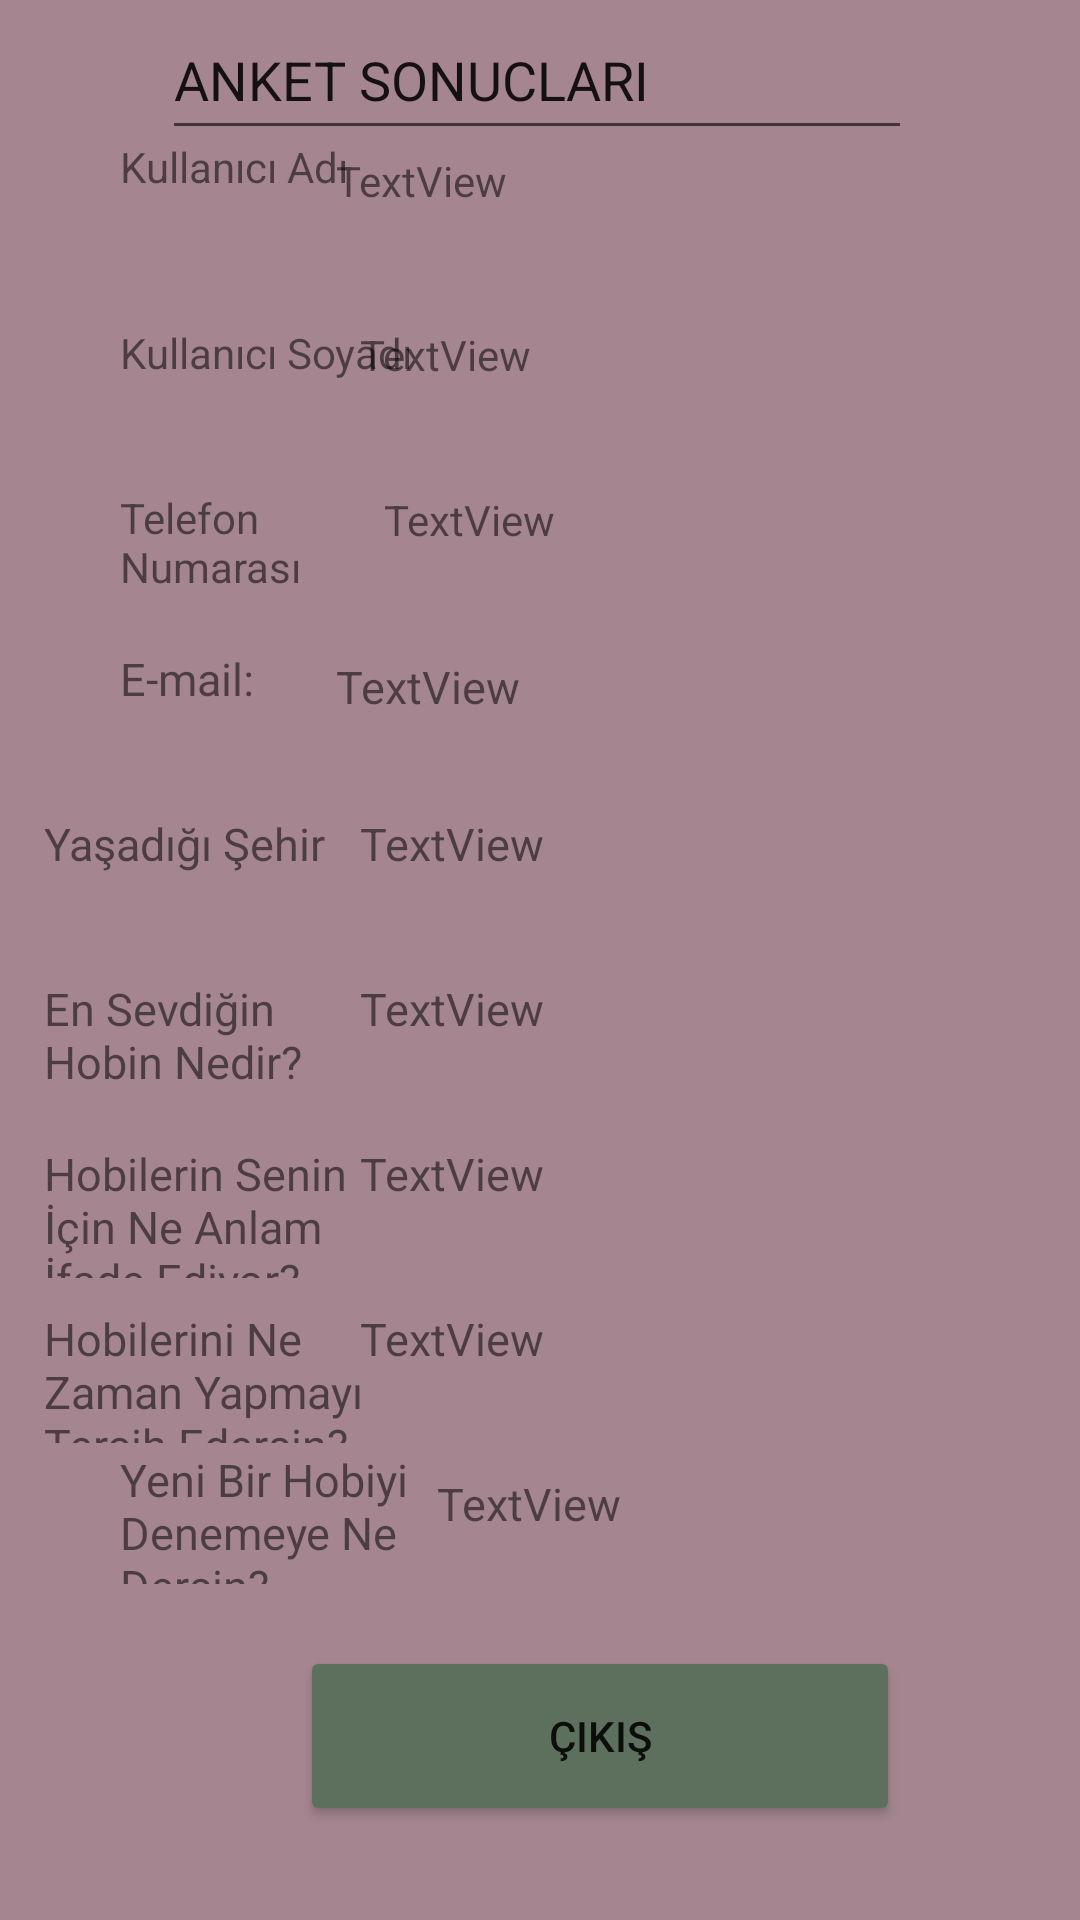

Write the Android layout XML for this screen, with the resource values it uses.
<!-- AndroidManifest.xml: application theme Theme.NavigationComponentHomework -->
<!-- res/layout/fragment_finish.xml -->
<?xml version="1.0" encoding="utf-8"?>
<androidx.constraintlayout.widget.ConstraintLayout xmlns:android="http://schemas.android.com/apk/res/android"
    xmlns:app="http://schemas.android.com/apk/res-auto"
    xmlns:tools="http://schemas.android.com/tools"
    android:layout_width="match_parent"
    android:layout_height="match_parent"
    android:background="@color/rose_pink"
    tools:context=".ui.FinishFragment">

    <EditText
        android:id="@+id/editTextText6"
        android:layout_width="250dp"
        android:layout_height="50dp"
        android:layout_marginStart="100dp"
        android:layout_marginEnd="100dp"
        android:ems="10"
        android:inputType="text"
        android:text="ANKET SONUCLARI"
        app:circularflow_viewCenter="@color/purple_200"
        app:layout_constraintEnd_toEndOf="parent"
        app:layout_constraintHorizontal_bias="0.512"
        app:layout_constraintStart_toStartOf="parent"
        tools:layout_editor_absoluteY="16dp" />

    <TextView
        android:id="@+id/email"
        android:layout_width="110dp"
        android:layout_height="45dp"
        android:layout_marginStart="40dp"
        android:layout_marginEnd="21dp"
        android:layout_marginBottom="10dp"
        android:text="E-mail:"
        android:textSize="15dp"
        app:layout_constraintBottom_toTopOf="@+id/city"
        app:layout_constraintEnd_toStartOf="@+id/et_email"
        app:layout_constraintHorizontal_bias="0.0"
        app:layout_constraintStart_toStartOf="parent" />

    <TextView
        android:id="@+id/et_email"
        android:layout_width="200dp"
        android:layout_height="45dp"
        android:layout_marginTop="232dp"
        android:layout_marginEnd="48dp"
        android:layout_marginBottom="10dp"
        android:text="TextView"
        android:textSize="15dp"
        app:layout_constraintBottom_toTopOf="@+id/et_city"
        app:layout_constraintEnd_toEndOf="parent"
        app:layout_constraintTop_toBottomOf="@+id/editTextText6"
        app:layout_constraintVertical_bias="0.958" />

    <TextView
        android:id="@+id/et_question2"
        android:layout_width="200dp"
        android:layout_height="45dp"
        android:layout_marginEnd="40dp"
        android:layout_marginBottom="10dp"
        android:text="TextView"
        android:textSize="15dp"
        app:layout_constraintBottom_toTopOf="@+id/et_questions3"
        app:layout_constraintEnd_toEndOf="parent" />

    <TextView
        android:id="@+id/et_question4"
        android:layout_width="200dp"
        android:layout_height="45dp"
        android:layout_marginStart="21dp"
        android:layout_marginEnd="40dp"
        android:layout_marginBottom="104dp"
        android:text="TextView"
        app:layout_constraintBottom_toBottomOf="parent"
        app:layout_constraintEnd_toEndOf="parent"
        app:layout_constraintStart_toEndOf="@+id/question4"
        android:textSize="15dp" />

    <TextView
        android:id="@+id/et_city"
        android:layout_width="200dp"
        android:layout_height="45dp"
        android:layout_marginEnd="40dp"
        android:layout_marginBottom="10dp"
        android:text="TextView"
        android:textSize="15dp"
        app:layout_constraintBottom_toTopOf="@+id/et_question1"
        app:layout_constraintEnd_toEndOf="parent" />

    <TextView
        android:id="@+id/et_questions3"
        android:layout_width="200dp"
        android:layout_height="45dp"
        android:layout_marginEnd="40dp"
        android:layout_marginBottom="10dp"
        android:text="TextView"
        android:textSize="15dp"
        app:layout_constraintBottom_toTopOf="@+id/et_question4"
        app:layout_constraintEnd_toEndOf="parent" />

    <TextView
        android:id="@+id/et_question1"
        android:layout_width="200dp"
        android:layout_height="45dp"
        android:layout_marginEnd="40dp"
        android:layout_marginBottom="10dp"
        android:text="TextView"
        android:textSize="15dp"
        app:layout_constraintBottom_toTopOf="@+id/questions2"
        app:layout_constraintEnd_toEndOf="parent" />

    <TextView
        android:id="@+id/city"
        android:layout_width="110dp"
        android:layout_height="45dp"
        android:layout_marginStart="40dp"
        android:layout_marginEnd="21dp"
        android:layout_marginBottom="10dp"
        android:text="Yaşadığı Şehir"
        android:textSize="15dp"
        app:layout_constraintBottom_toTopOf="@+id/ques1"
        app:layout_constraintEnd_toStartOf="@+id/et_city"
        app:layout_constraintStart_toStartOf="parent" />

    <TextView
        android:id="@+id/ques1"
        android:layout_width="110dp"
        android:layout_height="45dp"
        android:layout_marginStart="40dp"
        android:layout_marginEnd="21dp"
        android:layout_marginBottom="10dp"
        android:text="En Sevdiğin Hobin Nedir?"
        android:textSize="15dp"
        app:layout_constraintBottom_toTopOf="@+id/questions2"
        app:layout_constraintEnd_toStartOf="@+id/et_question1"
        app:layout_constraintStart_toStartOf="parent" />

    <TextView
        android:id="@+id/questions2"
        android:layout_width="110dp"
        android:layout_height="45dp"
        android:layout_marginStart="40dp"
        android:layout_marginEnd="21dp"
        android:layout_marginBottom="10dp"
        android:text="Hobilerin Senin İçin Ne Anlam İfade Ediyor?"
        android:textSize="15dp"
        app:layout_constraintBottom_toTopOf="@+id/questions3"
        app:layout_constraintEnd_toStartOf="@+id/et_question2"
        app:layout_constraintStart_toStartOf="parent" />

    <TextView
        android:id="@+id/questions3"
        android:layout_width="110dp"
        android:layout_height="45dp"
        android:layout_marginStart="40dp"
        android:layout_marginEnd="21dp"
        android:layout_marginBottom="10dp"
        android:text="Hobilerini Ne Zaman Yapmayı Tercih Edersin?"
        android:textSize="15dp"
        app:layout_constraintBottom_toTopOf="@+id/et_question4"
        app:layout_constraintEnd_toStartOf="@+id/et_questions3"
        app:layout_constraintStart_toStartOf="parent" />

    <TextView
        android:id="@+id/question4"
        android:layout_width="110dp"
        android:layout_height="45dp"
        android:layout_marginStart="40dp"
        android:layout_marginBottom="112dp"
        android:text="Yeni Bir Hobiyi Denemeye Ne Dersin?"
        android:textSize="15dp"
        app:layout_constraintBottom_toBottomOf="parent"
        app:layout_constraintStart_toStartOf="parent" />

    <Button
        android:id="@+id/button"
        android:layout_width="200dp"
        android:layout_height="60dp"
        android:layout_marginStart="100dp"
        android:layout_marginTop="13dp"
        android:layout_marginEnd="100dp"
        android:layout_marginBottom="32dp"
        android:text="Çıkış"
        android:backgroundTint="@color/soft_green"
        app:layout_constraintBottom_toBottomOf="parent"
        app:layout_constraintEnd_toEndOf="parent"
        app:layout_constraintHorizontal_bias="0.0"
        app:layout_constraintStart_toStartOf="parent"
        app:layout_constraintTop_toBottomOf="@+id/et_question4" />

    <TextView
        android:id="@+id/phone_number"
        android:layout_width="110dp"
        android:layout_height="45dp"
        android:layout_marginStart="40dp"
        android:layout_marginEnd="21dp"
        android:layout_marginBottom="8dp"
        android:text="Telefon Numarası"
        app:layout_constraintBottom_toTopOf="@+id/email"
        app:layout_constraintEnd_toStartOf="@+id/et_phone_number"
        app:layout_constraintHorizontal_bias="0.0"
        app:layout_constraintStart_toStartOf="parent" />

    <TextView
        android:id="@+id/name"
        android:layout_width="110dp"
        android:layout_height="45dp"
        android:layout_marginStart="40dp"
        android:layout_marginEnd="21dp"
        android:layout_marginBottom="10dp"
        android:text="Kullanıcı Soyadı"
        app:layout_constraintBottom_toTopOf="@+id/phone_number"
        app:layout_constraintEnd_toStartOf="@+id/et_phone_number"
        app:layout_constraintHorizontal_bias="0.0"
        app:layout_constraintStart_toStartOf="parent" />


    <TextView
        android:id="@+id/surname"
        android:layout_width="110dp"
        android:layout_height="45dp"
        android:layout_marginStart="40dp"
        android:layout_marginEnd="21dp"
        android:layout_marginBottom="72dp"
        android:text="Kullanıcı Adı"
        app:layout_constraintBottom_toTopOf="@+id/phone_number"
        app:layout_constraintEnd_toStartOf="@+id/et_phone_number"
        app:layout_constraintHorizontal_bias="0.0"
        app:layout_constraintStart_toStartOf="parent" />


    <TextView
        android:id="@+id/et_surname"
        android:layout_width="200dp"
        android:layout_height="45dp"
        android:layout_marginEnd="40dp"
        android:layout_marginBottom="10dp"
        android:text="TextView"
        app:layout_constraintBottom_toTopOf="@+id/et_phone_number"
        app:layout_constraintEnd_toEndOf="parent" />


    <TextView
        android:id="@+id/et_name"
        android:layout_width="200dp"
        android:layout_height="45dp"
        android:layout_marginEnd="48dp"
        android:layout_marginBottom="68dp"
        android:text="TextView"
        app:layout_constraintBottom_toTopOf="@+id/et_phone_number"
        app:layout_constraintEnd_toEndOf="parent" />

    <TextView
        android:id="@+id/et_phone_number"
        android:layout_width="200dp"
        android:layout_height="45dp"
        android:layout_marginStart="16dp"
        android:layout_marginEnd="32dp"
        android:layout_marginBottom="10dp"
        android:text="TextView"
        app:layout_constraintBottom_toTopOf="@+id/et_email"
        app:layout_constraintEnd_toEndOf="parent"
        app:layout_constraintHorizontal_bias="1.0"
        app:layout_constraintStart_toEndOf="@+id/editTextText6"
        app:layout_constraintTop_toTopOf="parent"
        app:layout_constraintVertical_bias="1.0" />

</androidx.constraintlayout.widget.ConstraintLayout>
<!-- resources referenced by this layout -->
<resources>
  <color name="purple_200">#FFBB86FC</color>
  <color name="rose_pink">#FFA58690</color>
  <color name="soft_green">#5D705D</color>
  <style name="Theme.NavigationComponentHomework" parent="Theme.MaterialComponents.DayNight.DarkActionBar">
          
          <item name="colorPrimary">@color/purple_500</item>
          <item name="colorPrimaryVariant">@color/purple_700</item>
          <item name="colorOnPrimary">@color/white</item>
          
          <item name="colorSecondary">@color/teal_200</item>
          <item name="colorSecondaryVariant">@color/teal_700</item>
          <item name="colorOnSecondary">@color/black</item>
          
          <item name="android:statusBarColor">?attr/colorPrimaryVariant</item>
          
      </style>
  <color name="purple_500">#FF6200EE</color>
  <color name="purple_700">#FF3700B3</color>
  <color name="white">#FFFFFF</color>
  <color name="teal_200">#FF03DAC5</color>
  <color name="teal_700">#FF018786</color>
  <color name="black">#FF000000</color>
</resources>
